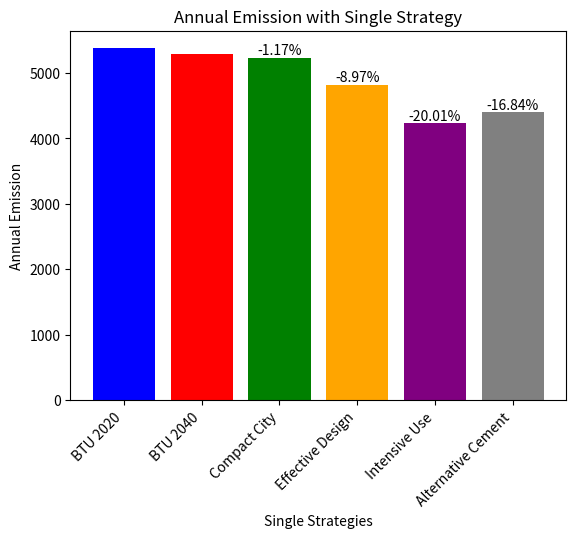

The matplotlib source for this figure: (Note: this script raises an exception after producing the figure.)
import matplotlib.pyplot as plt

# Data
strategies = ['BTU 2020', 'BTU 2040', 'Compact City', 'Effective Design', 'Intensive Use', 'Alternative Cement']
Emission_AC = [5376, 5297, 5235, 4822, 4237, 4405]

# Calculate reduction percentage
reduction_percentage = [100 * (Emission_AC[i] - Emission_AC[1]) / Emission_AC[1] for i in range(len(Emission_AC))]

# Define colors for each strategy
colors = ['blue', 'red', 'green', 'orange', 'purple', 'grey']

# Create the bar graph
plt.bar(strategies, Emission_AC, color=colors)
plt.xlabel('Single Strategies')
plt.ylabel('Annual Emission')
plt.title('Annual Emission with Single Strategy')

# Add reduction percentage on top of each bar (excluding BTU 2020 and BTU 2040)
for i in range(2, len(Emission_AC)):
    plt.text(i, Emission_AC[i], f'{reduction_percentage[i]:.2f}%', ha='center', va='bottom')

# Rotate x-axis labels
plt.xticks(rotation=45, ha='right')

# Display the graph
#plt.tight_layout()
#plt.show()

plt.savefig('/Users/<user>/Library/CloudStorage/OneDrive-PrincetonUniversity/Projects/Building Material in Cities/Top Down Approach/Code/Figure/Single Strategy/Wedge Single/Wedge_AC_Single/Wedge AC Single.png')